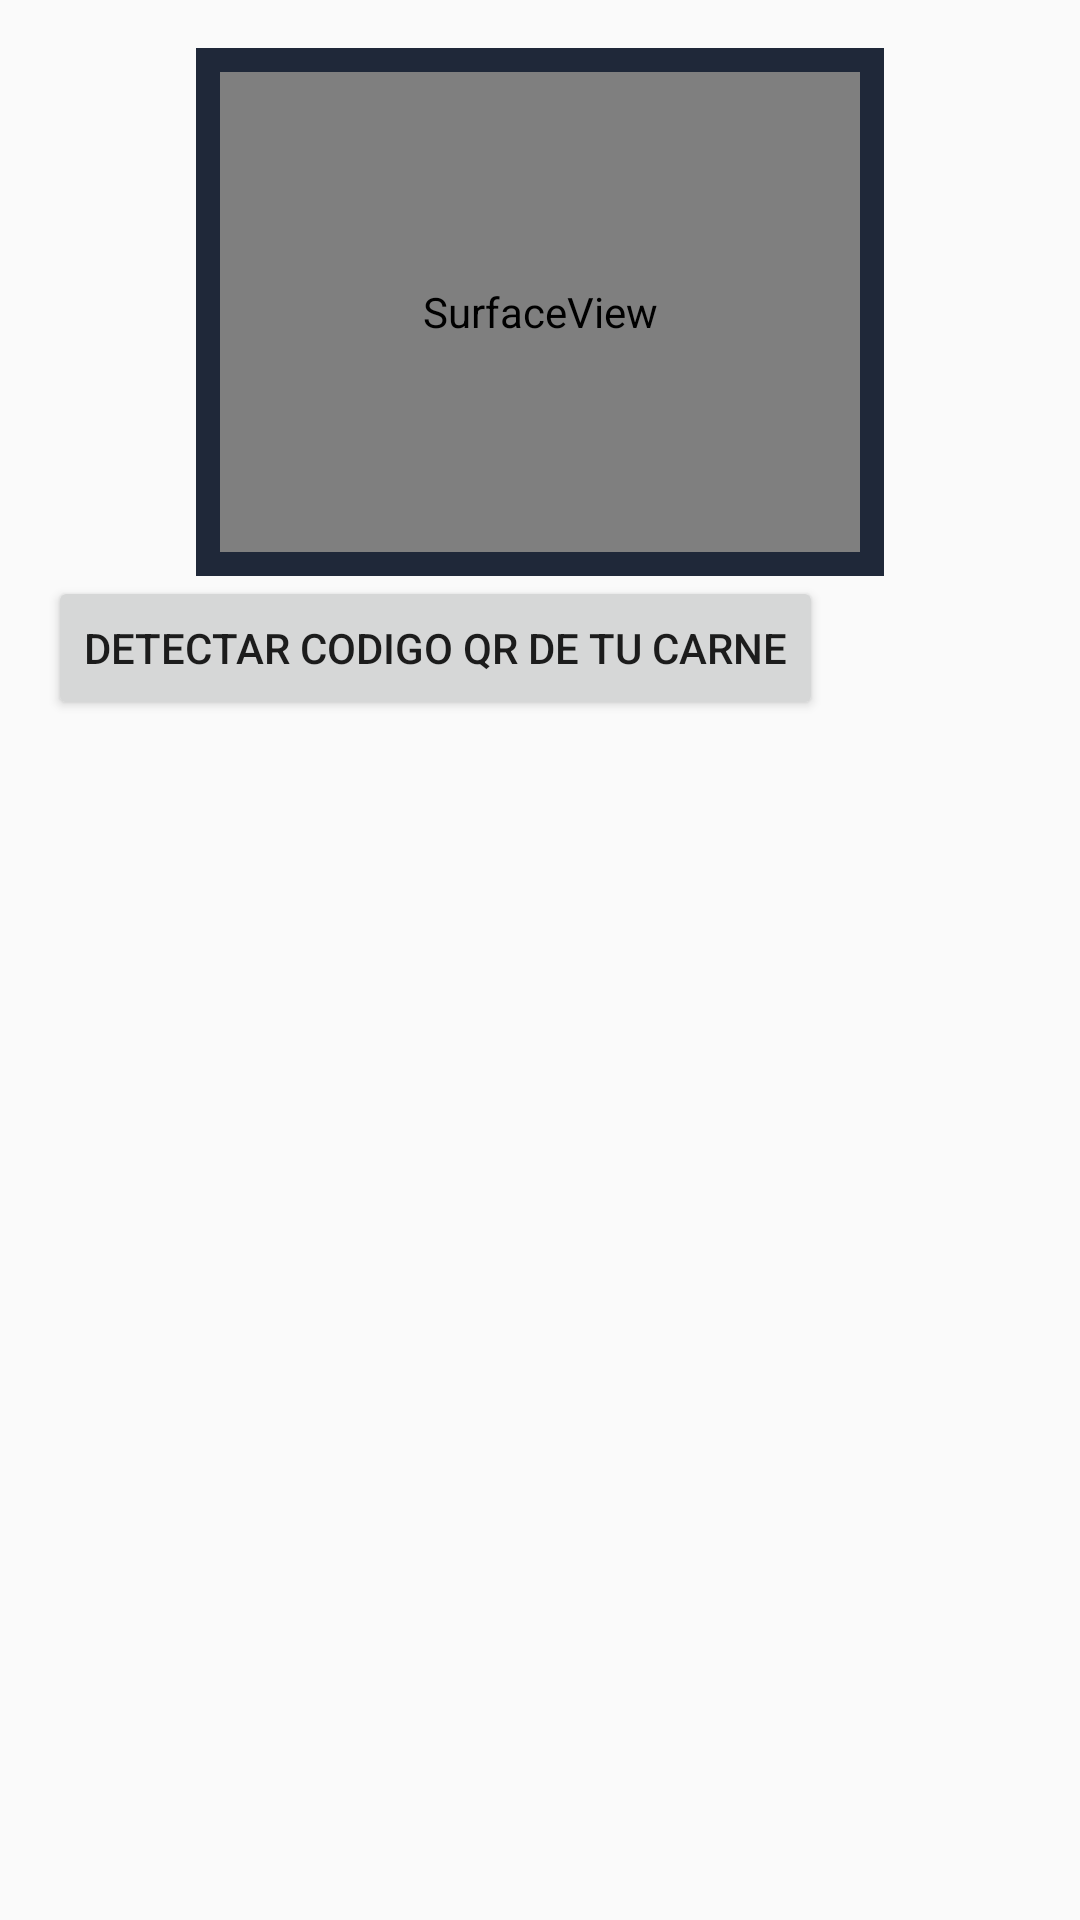

Layout XML and referenced resources for this Android screen:
<!-- AndroidManifest.xml: application theme AppTheme -->
<!-- res/layout/activity_lector_qrcode.xml -->
<?xml version="1.0" encoding="utf-8"?>
<LinearLayout xmlns:android="http://schemas.android.com/apk/res/android"
    android:layout_width="match_parent"
    android:layout_height="match_parent"
    android:orientation="vertical"
    android:padding="16dp">

    <LinearLayout xmlns:android="http://schemas.android.com/apk/res/android"
        android:layout_width="wrap_content"
        android:layout_height="wrap_content"
        android:orientation="vertical"
        android:background="@color/colorPrimaryDark"
        android:layout_gravity="center_horizontal"
        android:padding="8dp">

        <SurfaceView
            android:id="@+id/camera_view"
            android:layout_width="640px"
            android:layout_height="480px"
            android:layout_alignParentLeft="true"
            android:layout_centerVertical="true" />

    </LinearLayout>
    <Button
        android:layout_width="wrap_content"
        android:layout_height="wrap_content"
        android:text="Detectar codigo QR de tu carne"
        android:onClick="detect"/>
</LinearLayout>
<!-- resources referenced by this layout -->
<resources>
  <color name="colorPrimaryDark">#1f2839</color>
  <style name="AppTheme" parent="Theme.AppCompat.Light.DarkActionBar">
          
          <item name="colorPrimary">@color/colorPrimary</item>
          <item name="colorPrimaryDark">@color/colorPrimaryDark</item>
          <item name="colorAccent">@color/colorAccent</item>
          <item name="windowNoTitle">true</item>
      </style>
  <color name="colorPrimary">#001027</color>
  <color name="colorAccent">#2184f8</color>
</resources>
